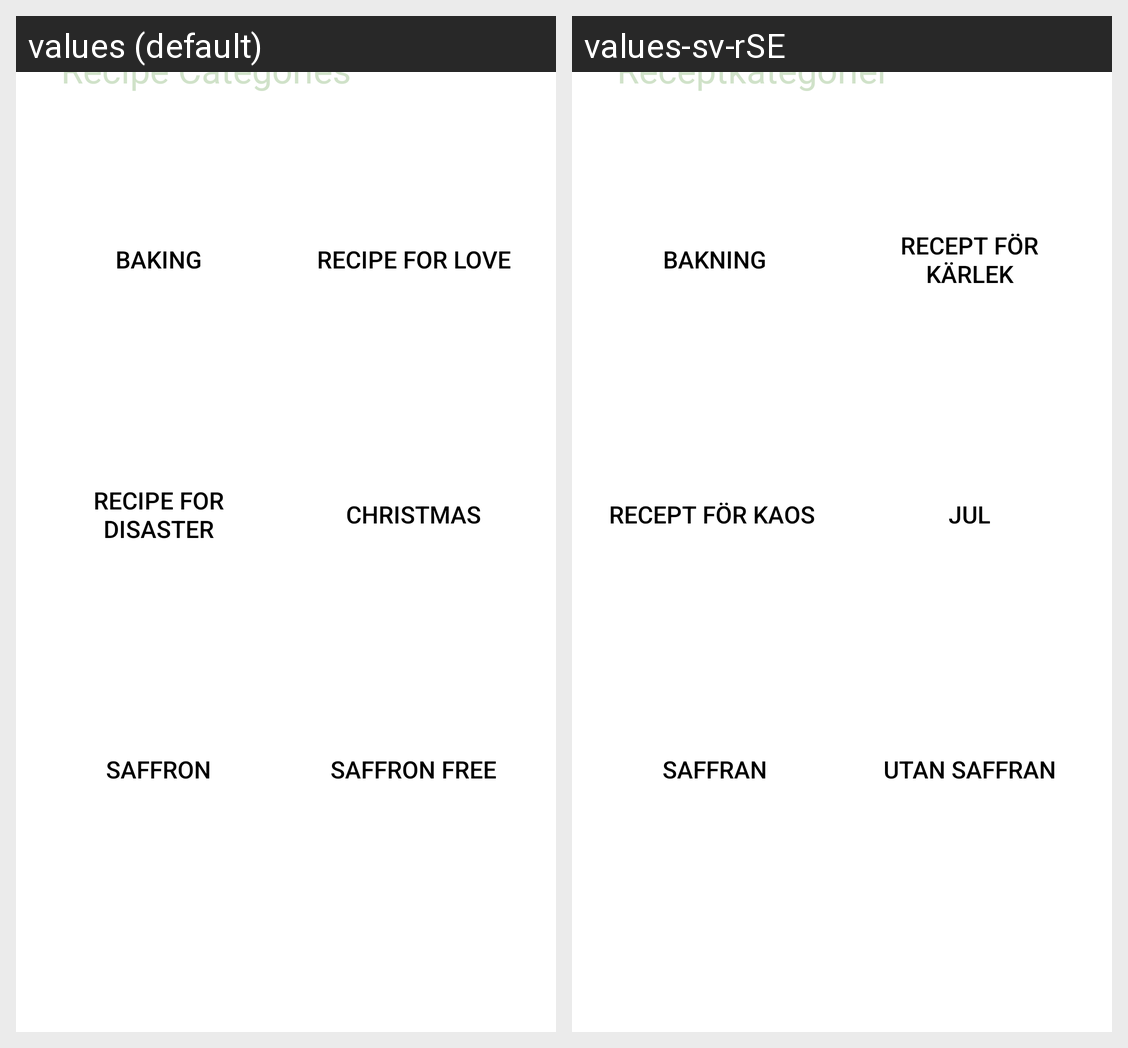

Here is an Android app screen in its default locale and in the app's own translations. Write out the translated-string differences for the strings that appear on this screen.
Android screen res/layout/activity_main.xml rendered under 2 locales, left to right: values (default), values-sv-rSE. Device: Nexus 5 (rendered at 1080×1920; each locale shown at half size, 540×960, under a caption strip naming it); theme Theme.RecipeApp.
Strings drawn on this screen, with the default value and each locale's value (text and hints the layout hard-codes, and strings that could not be matched under every locale, appear in the picture but are not listed):

Category6
  values: Saffron free
  values-sv-rSE: Utan saffran

Category5
  values: Saffron
  values-sv-rSE: Saffran

Category4
  values: Christmas
  values-sv-rSE: Jul

Category3
  values: Recipe for disaster
  values-sv-rSE: Recept för kaos 

Category1
  values: Baking
  values-sv-rSE: Bakning

Category2
  values: Recipe for love
  values-sv-rSE: Recept för kärlek

RecipeCategories
  values: Recipe Categories
  values-sv-rSE: Receptkategorier
